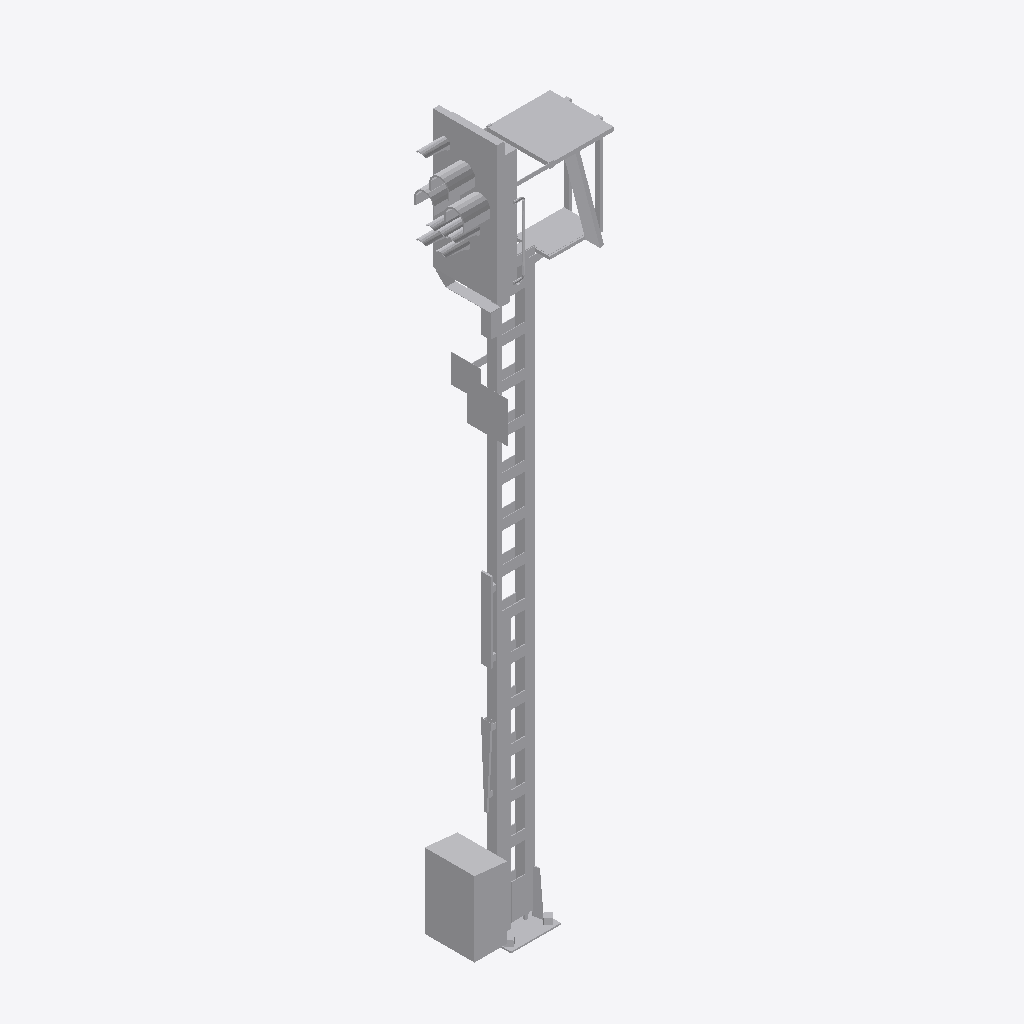
Isometric view of an IFC building model (IFC-SPF (STEP), schema IFC4, length unit metre), seen from the south-west, elements coloured by IFC class: 1 other element (light grey).
Extent 1.5 m × 0.7 m × 7.2 m (x, y, z). Storeys (1): Ebene 1 at 0.00 m. Elements (1): 1 IfcBuildingElementProxy.

HEADER;
FILE_DESCRIPTION(('ViewDefinition [ReferenceView_V1.1]'),'2;1');
FILE_NAME('','2022-09-20T13:29:13',(''),(''),'The EXPRESS Data Manager Version 5.02.0100.07 : ','20211019_1515(x64) - Exporter 20.2.60.15 - Defau','');
FILE_SCHEMA(('IFC4'));
ENDSEC;
DATA;
#107=IFCPROJECT('0we6ujavP6svrX1OFkv0LI',#42,'',$,$,'','',(#98),#93);
#17673=IFCSITE('0we6ujavP6svrX1OFkv0LG',#42,'Default',$,$,#17670,$,$,.ELEMENT.,(42,24,53,508911),(-71,-15,-29,-58837),0.0,$,$);
#122=IFCBUILDING('0we6ujavP6svrX1OFkv0LJ',#42,'',$,$,#33,$,'',.ELEMENT.,$,$,$);
#135=IFCBUILDINGSTOREY('0we6ujavP6svrX1OCH6$mj',#42,'Ebene 1',$,'Ebene:Ebene 1',#133,$,'Ebene 1',.ELEMENT.,0.0);
#17537=IFCBUILDINGELEMENTPROXY('1LL6O58Nn6auYagDQ5hVSl',#42,'S 8000.5.7-8_M5800-HS-B_LOD400-500:S 8000.5.7-8_M5800-HS-B_LOD400-500:3347',$,'S 8000.5.7-8_M5800-HS-B_LOD400-500:S 8000.5.7-8_M5800-HS-B_LOD400-500',#17535,#17529,'3347',$);
ENDSEC;
